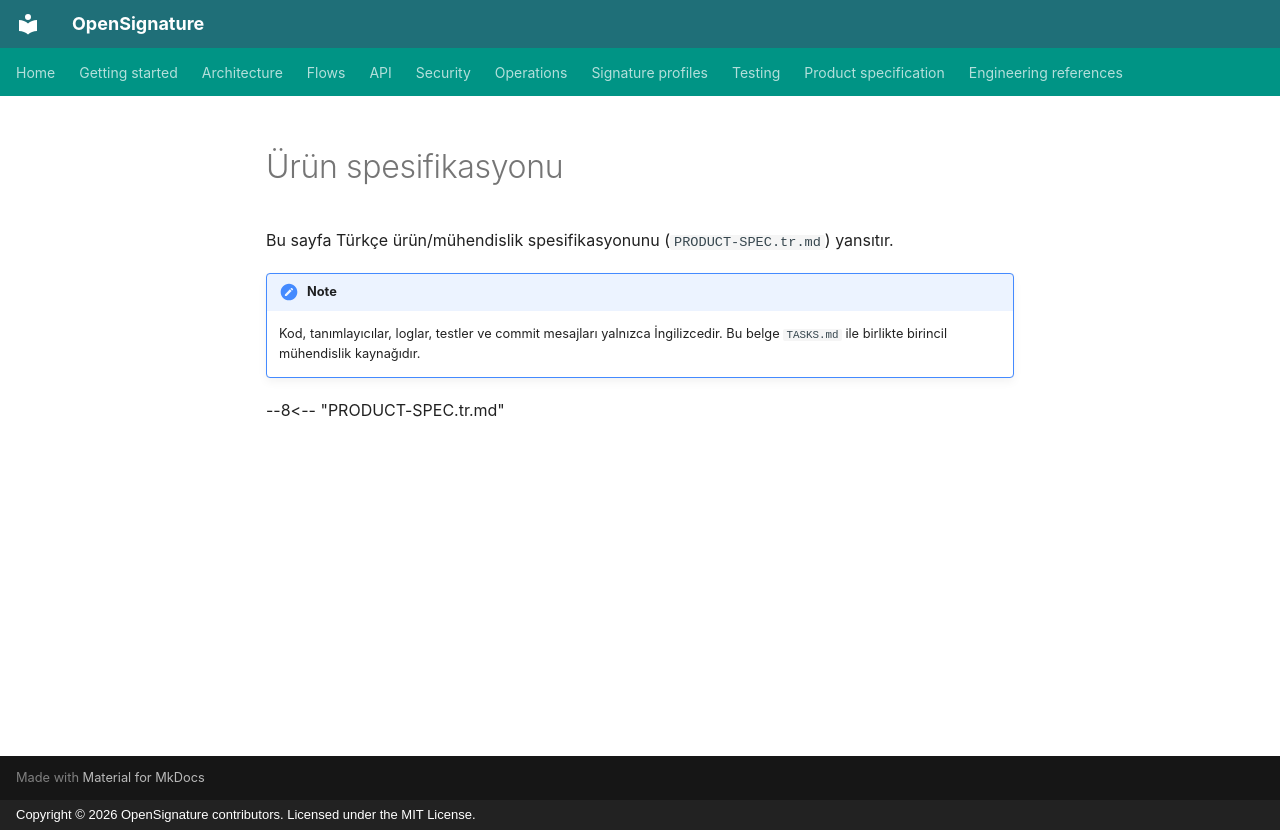

repository: serhatboyraz/opensignature · page: tr/product-spec/index.html · generator: mkdocs · copyright: Copyright © 2026 OpenSignature contributors. Licensed under the MIT License.

# Ürün spesifikasyonu

Bu sayfa Türkçe ürün/mühendislik spesifikasyonunu (`PRODUCT-SPEC.tr.md`) yansıtır.

!!! note
    Kod, tanımlayıcılar, loglar, testler ve commit mesajları yalnızca İngilizcedir. Bu belge `TASKS.md` ile birlikte birincil mühendislik kaynağıdır.

--8<-- "PRODUCT-SPEC.tr.md"
